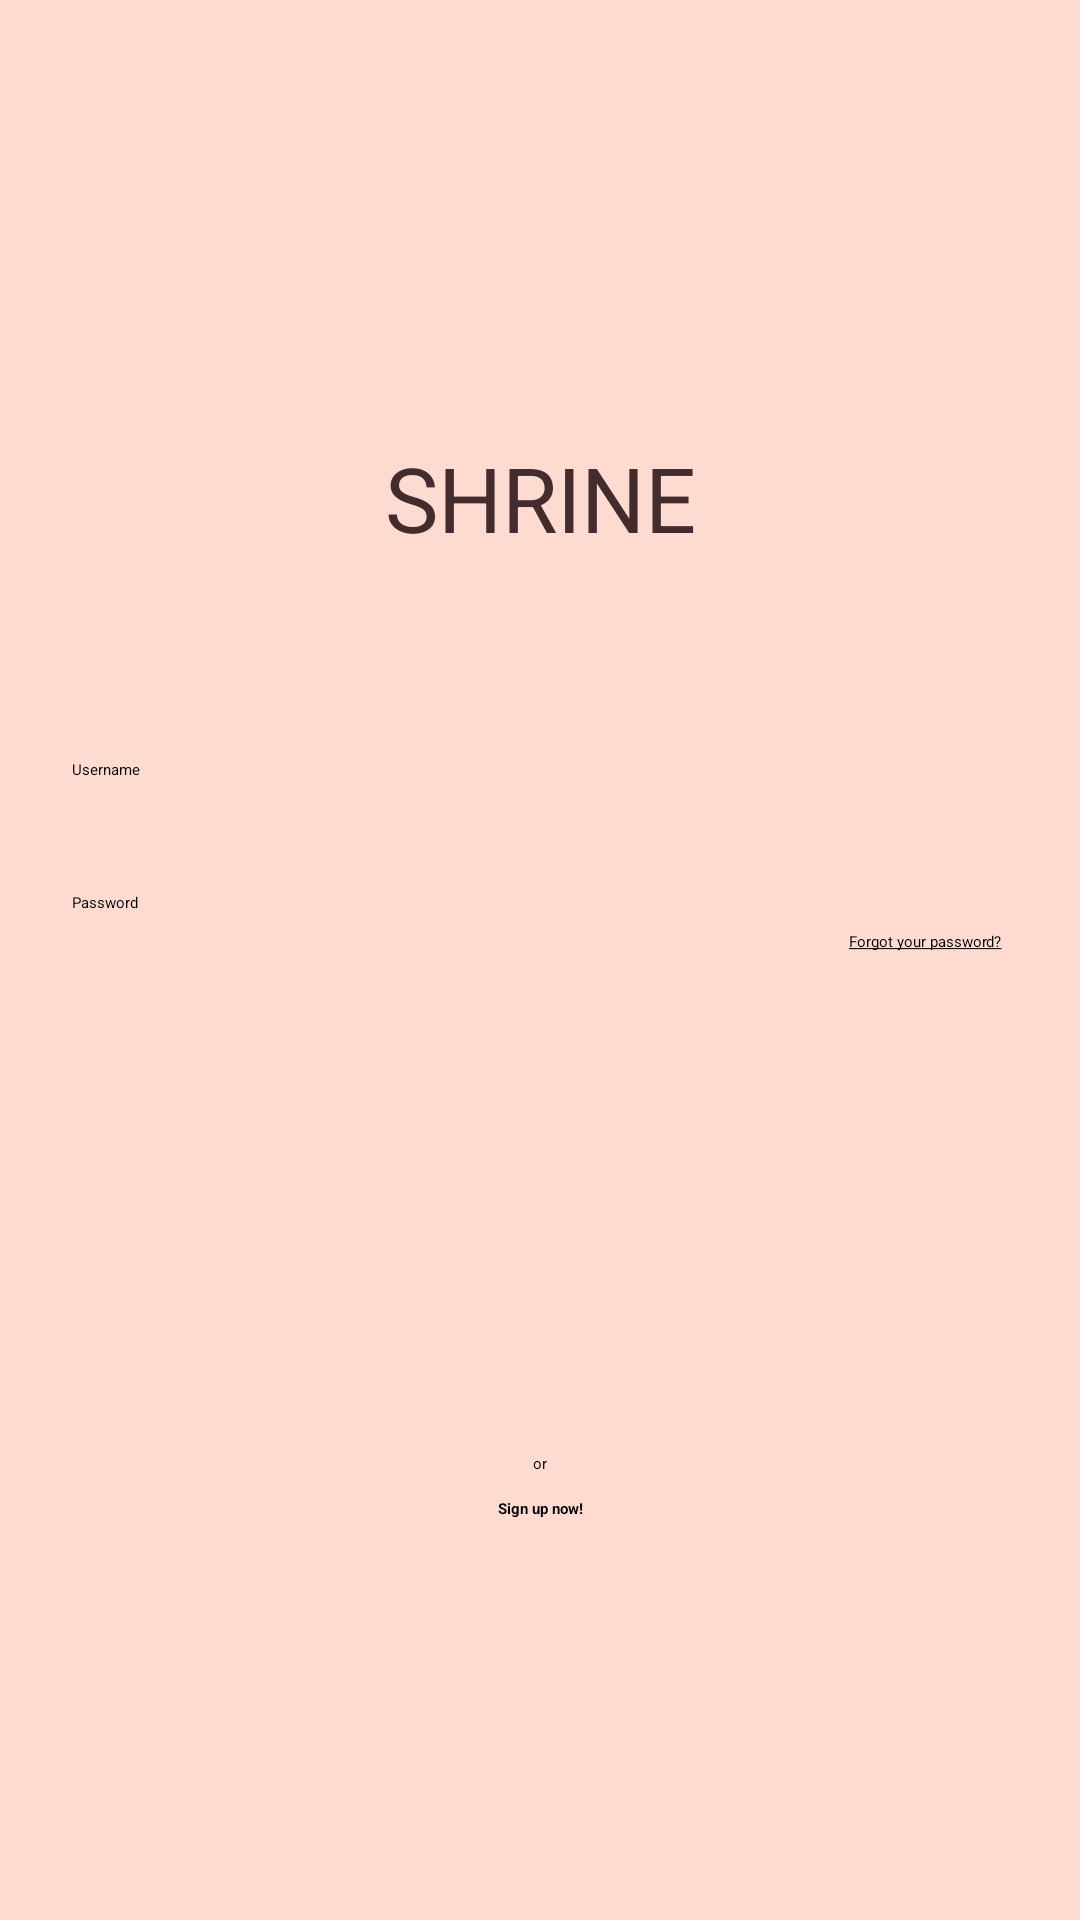

Write the Android layout XML for this screen, with the resource values it uses.
<!-- AndroidManifest.xml: application theme Theme.TryingOut -->
<!-- res/layout/fragment_login.xml -->
<?xml version="1.0" encoding="utf-8"?>
<androidx.constraintlayout.widget.ConstraintLayout xmlns:android="http://schemas.android.com/apk/res/android"
    xmlns:app="http://schemas.android.com/apk/res-auto"
    xmlns:tools="http://schemas.android.com/tools"
    android:layout_width="match_parent"
    android:layout_height="match_parent"
    android:background="@color/colorAccent"
    tools:context=".LoginFragment">


    <ImageView
        android:id="@+id/login_logo"
        android:layout_width="64dp"
        android:layout_height="64dp"
        android:contentDescription="@string/login_logo_description"
        android:src="@drawable/logo"
        app:layout_constraintBottom_toBottomOf="parent"
        app:layout_constraintLeft_toLeftOf="parent"
        app:layout_constraintRight_toRightOf="parent"
        app:layout_constraintTop_toTopOf="parent"
        app:layout_constraintVertical_bias="0.10"
        app:tint="@color/textColorPrimary" />

    <TextView
        android:id="@+id/login_text"
        style="@style/TextAppearance.Shrine.Title"
        android:layout_width="wrap_content"
        android:layout_height="wrap_content"
        android:fontFamily="sans-serif-thin"
        android:text="@string/login_text"
        app:layout_constraintBottom_toBottomOf="parent"
        app:layout_constraintLeft_toLeftOf="parent"
        app:layout_constraintRight_toRightOf="parent"
        app:layout_constraintTop_toBottomOf="@id/login_logo"
        app:layout_constraintVertical_bias="0.05" />

    <EditText
        android:id="@+id/user_editText"
        android:layout_width="0dp"
        android:layout_height="wrap_content"
        android:layout_marginHorizontal="24dp"
        android:autofillHints="username"
        android:fontFamily="sans-serif"
        android:hint="@string/hint_username"
        android:inputType="text"
        app:layout_constraintBottom_toBottomOf="parent"
        app:layout_constraintLeft_toLeftOf="parent"
        app:layout_constraintRight_toRightOf="parent"
        app:layout_constraintTop_toBottomOf="@id/login_text"
        app:layout_constraintVertical_bias="0.15" />

    <EditText
        android:id="@+id/password_editText"
        android:layout_width="0dp"
        android:layout_height="wrap_content"
        android:layout_marginHorizontal="24dp"
        android:autofillHints="password"
        android:fontFamily="sans-serif"
        android:hint="@string/hint_password"
        android:inputType="textPassword"
        app:errorEnabled="true"
        app:layout_constraintBottom_toBottomOf="parent"
        app:layout_constraintLeft_toLeftOf="parent"
        app:layout_constraintRight_toRightOf="parent"
        app:layout_constraintTop_toBottomOf="@id/user_editText"
        app:layout_constraintVertical_bias="0.1"
        app:passwordToggleEnabled="true" />

    <TextView
        android:id="@+id/forgot_text"
        android:layout_width="wrap_content"
        android:layout_height="wrap_content"
        android:layout_marginTop="4dp"
        android:padding="2dp"
        android:text="@string/forgot_your_password"
        app:layout_constraintEnd_toEndOf="@id/password_editText"
        app:layout_constraintTop_toBottomOf="@id/password_editText" />

    <Button
        android:id="@+id/login_button"
        style="@style/Widget.Shrine.Button"
        android:layout_width="0dp"
        android:layout_height="wrap_content"
        android:layout_marginTop="16dp"
        android:paddingHorizontal="32dp"
        android:text="@string/login_button"
        app:cornerRadius="0dp"
        app:layout_constraintEnd_toEndOf="@id/forgot_text"
        app:layout_constraintStart_toStartOf="@id/forgot_text"
        app:layout_constraintTop_toBottomOf="@id/forgot_text" />

    <TextView
        android:id="@+id/no_account_text"
        android:layout_width="wrap_content"
        android:layout_height="wrap_content"
        android:layout_marginBottom="8dp"
        android:text="@string/or"
        app:layout_constraintBottom_toTopOf="@id/register_text"
        app:layout_constraintEnd_toEndOf="parent"
        app:layout_constraintStart_toStartOf="parent"
        app:layout_constraintTop_toBottomOf="@id/login_button"
        app:layout_constraintVertical_chainStyle="packed"

        />

    <TextView
        android:id="@+id/register_text"
        android:layout_width="wrap_content"
        android:layout_height="wrap_content"
        android:layout_marginBottom="16dp"
        android:text="@string/sign_up_now"
        android:textStyle="bold"
        app:layout_constraintBottom_toBottomOf="parent"
        app:layout_constraintEnd_toEndOf="parent"
        app:layout_constraintStart_toStartOf="parent"
        app:layout_constraintTop_toBottomOf="@id/no_account_text"
        app:layout_constraintVertical_chainStyle="packed" />


</androidx.constraintlayout.widget.ConstraintLayout>
<!-- resources referenced by this layout -->
<resources>
  <color name="colorAccent">#FEDBD0</color>
  <color name="textColorPrimary">#442C2E</color>
  <string name="forgot_your_password"><u>Forgot your password?</u></string>
  <string name="hint_password">Password</string>
  <string name="hint_username">Username</string>
  <string name="login_button">Login</string>
  <string name="login_logo_description">Shrine logo</string>
  <string name="login_text">Shrine</string>
  <string name="or">or</string>
  <string name="sign_up_now">Sign up now!</string>
  <style name="TextAppearance.Shrine.Title" parent="TextAppearance.MaterialComponents.Headline4">
          <item name="android:textAllCaps">true</item>
          <item name="android:textColor">@color/textColorPrimary</item>
          <item name="android:textSize">30sp</item>
          <item name="android:textStyle">bold</item>
      </style>
  <style name="Widget.Shrine.Button" parent="Widget.MaterialComponents.Button">
          <item name="android:textColor">?android:attr/textColorPrimary</item>
          <item name="backgroundTint">@color/loginPageBackgroundColor</item>
      </style>
  <style name="Theme.TryingOut" parent="Theme.MaterialComponents.DayNight.DarkActionBar">
          
          <item name="colorPrimary">@color/purple_200</item>
          <item name="colorPrimaryVariant">@color/purple_700</item>
          <item name="colorOnPrimary">@color/black</item>
          
          <item name="colorSecondary">@color/teal_200</item>
          <item name="colorSecondaryVariant">@color/teal_200</item>
          <item name="colorOnSecondary">@color/black</item>
          
          <item name="android:statusBarColor" tools:targetApi="l">?attr/colorPrimaryVariant</item>
          
      </style>
  <color name="loginPageBackgroundColor">#FFFFFF</color>
  <color name="purple_200">#FFBB86FC</color>
  <color name="purple_700">#FF3700B3</color>
  <color name="black">#FF000000</color>
  <color name="teal_200">#FF03DAC5</color>
</resources>
